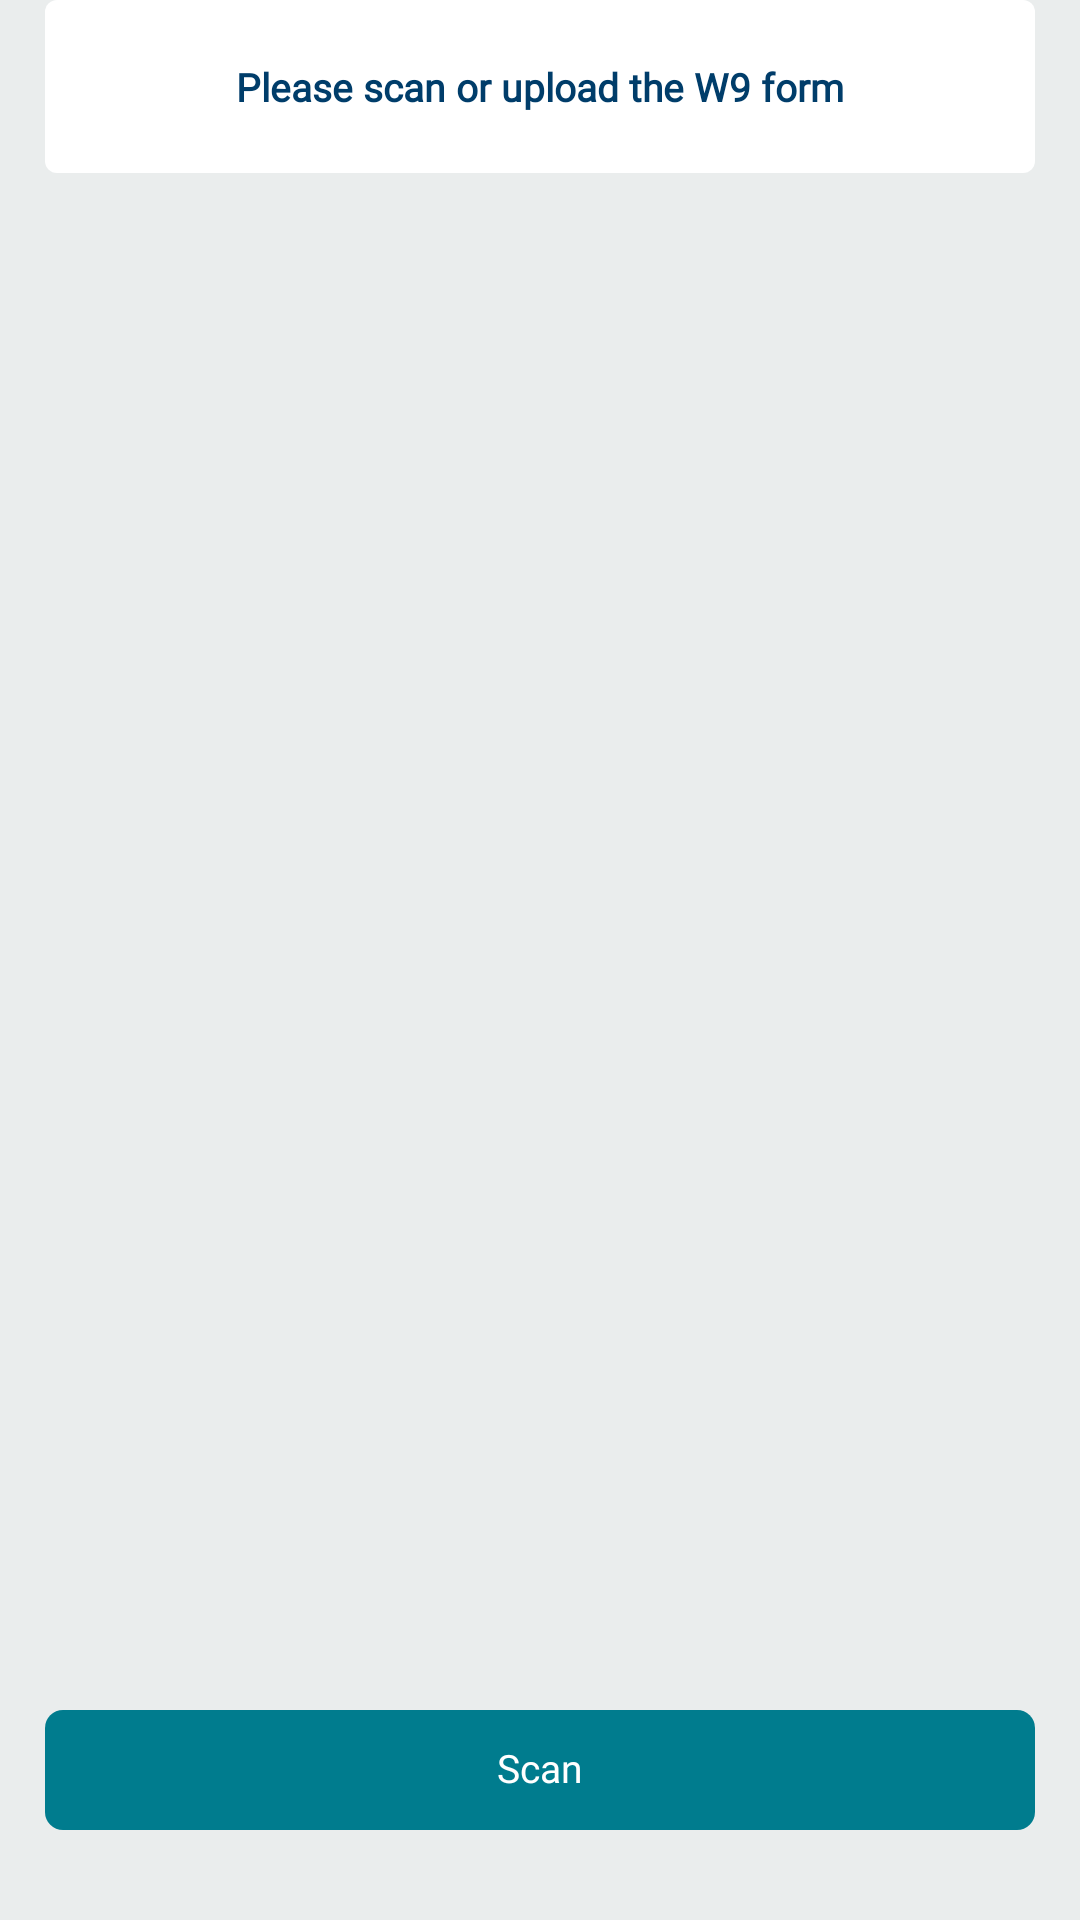

The Android layout XML behind this screen, and the referenced resources:
<!-- AndroidManifest.xml: application theme Theme.AjibOnboarding -->
<!-- res/layout/scan_form_fragment.xml -->
<?xml version="1.0" encoding="utf-8"?>
<layout xmlns:android="http://schemas.android.com/apk/res/android"
    xmlns:app="http://schemas.android.com/apk/res-auto">

    <data>

        <variable
            name="clickHandler"
            type="com.ajib.cbt.ui.fragments.createAccount.ScanFormFragment.ClickHandler" />
    </data>

    <androidx.constraintlayout.widget.ConstraintLayout
        android:layout_width="match_parent"
        android:layout_height="match_parent"
        android:background="@color/bg_color">


        <androidx.constraintlayout.widget.Guideline
            android:id="@+id/gStartOuter"
            android:layout_width="wrap_content"
            android:layout_height="wrap_content"
            android:orientation="vertical"
            app:layout_constraintGuide_percent="0.05" />

        <androidx.constraintlayout.widget.Guideline
            android:id="@+id/gEndOuter"
            android:layout_width="wrap_content"
            android:layout_height="wrap_content"
            android:orientation="vertical"
            app:layout_constraintGuide_percent="0.95" />


        <androidx.core.widget.NestedScrollView
            android:layout_width="match_parent"
            android:layout_height="0dp"
            android:fillViewport="true"
            app:layout_constraintBottom_toBottomOf="parent"
            app:layout_constraintTop_toTopOf="parent">

            <androidx.constraintlayout.widget.ConstraintLayout
                android:layout_width="match_parent"
                android:layout_height="wrap_content"
                android:clipToPadding="false"
                android:paddingBottom="@dimen/dp30">


                <LinearLayout
                    android:id="@+id/lMobileNumber"
                    android:layout_width="match_parent"
                    android:layout_height="wrap_content"
                    android:layout_marginHorizontal="@dimen/dp15"
                    android:background="@drawable/bg_white"
                    android:orientation="vertical"
                    android:paddingHorizontal="@dimen/dp10"
                    app:layout_constraintTop_toTopOf="parent">

                    <TextView
                        android:layout_width="match_parent"
                        android:layout_height="wrap_content"
                        android:gravity="center"
                        android:fontFamily="@font/open_sans_bold"
                        android:paddingVertical="@dimen/dp20"
                        android:text="Please scan or upload the W9 form"
                        android:textAppearance="@style/CitoTextAppearance.Basic"
                        android:textStyle="bold" />


                </LinearLayout>



                <Button
                    android:id="@+id/bNext"
                    style="@style/ButtonStyle"
                    android:layout_width="0dp"
                    android:layout_height="@dimen/button_size"
                    android:layout_marginTop="@dimen/dp50"
                    android:text="@string/scan"

                    android:onClick="@{()->clickHandler.onClickNext()}"
                    app:layout_constraintEnd_toEndOf="@id/lMobileNumber"
                    app:layout_constraintStart_toStartOf="@id/lMobileNumber"
                    app:layout_constraintBottom_toBottomOf="parent" />


            </androidx.constraintlayout.widget.ConstraintLayout>


        </androidx.core.widget.NestedScrollView>


    </androidx.constraintlayout.widget.ConstraintLayout>

</layout>
<!-- resources referenced by this layout -->
<resources>
  <color name="bg_color">#eaeded</color>
  <dimen name="button_size">40dp</dimen>
  <dimen name="dp10">10dp</dimen>
  <dimen name="dp15">15dp</dimen>
  <dimen name="dp20">20dp</dimen>
  <dimen name="dp30">30dp</dimen>
  <dimen name="dp50">50dp</dimen>
  <!-- drawable bg_white (drawable) -->
  <?xml version="1.0" encoding="utf-8"?>
  <selector xmlns:android="http://schemas.android.com/apk/res/android">
  
      <item>
          <shape android:shape="rectangle">
              <solid android:color="@color/white"/>
              <corners android:radius="4dp"/>
          </shape>
      </item>
  </selector>
  <string name="scan">Scan</string>
  <style name="ButtonStyle" parent="Widget.AppCompat.Button">
          <item name="android:textSize">13sp</item>
          <item name="android:background">@drawable/common_button_bg</item>
          <item name="android:fontFamily">@font/open_sans_bold</item>
          <item name="android:textColor">@color/white</item>
          <item name="android:includeFontPadding">false</item>
          <item name="android:height">@dimen/dp10</item>
          <item name="android:textAllCaps">false</item>
          <item name="android:stateListAnimator">@null</item>
      </style>
  <style name="CitoTextAppearance.Basic">
          <item name="android:textSize">@dimen/text_size_normal</item>
          <item name="android:textColor">#003d6a</item>
          <item name="android:fontFamily">@font/open_sans</item>
      </style>
  <style name="Theme.AjibOnboarding" parent="Theme.MaterialComponents.NoActionBar">
          
          <item name="colorPrimary">#007c8e</item>
          <item name="colorOnPrimary">@color/black</item>
          
          <item name="colorSecondary">#007c8e</item>
          <item name="colorOnSecondary">@color/black</item>
          <item name="colorPrimaryDark">@android:color/transparent</item>
          <item name="colorAccent">#007c8e</item>
          <item name="colorBackgroundFloating">
              @color/white
          </item>
          <item name="android:colorBackgroundFloating" tools:targetApi="23">
              @color/white
          </item>
  
      </style>
  <color name="white">#FFFFFFFF</color>
  <!-- drawable common_button_bg (drawable) -->
  <?xml version="1.0" encoding="utf-8"?>
  <selector xmlns:android="http://schemas.android.com/apk/res/android">
  
      <item>
          <shape>
              <solid android:color="@color/colorPrimary"/>
              <corners android:radius="@dimen/dp6"/>
          </shape>
      </item>
  </selector>
  <dimen name="text_size_normal">13sp</dimen>
  <color name="black">#FF000000</color>
  <color name="colorPrimary">#007c8e</color>
  <dimen name="dp6">6dp</dimen>
</resources>
